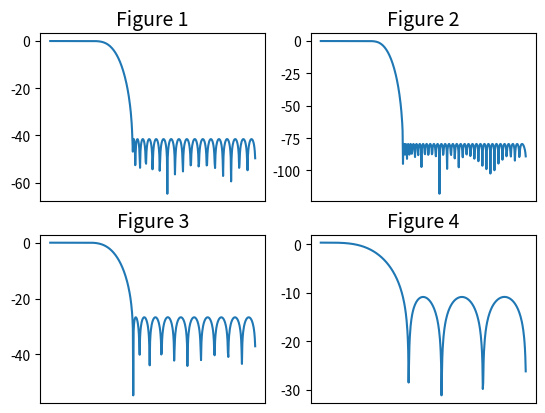
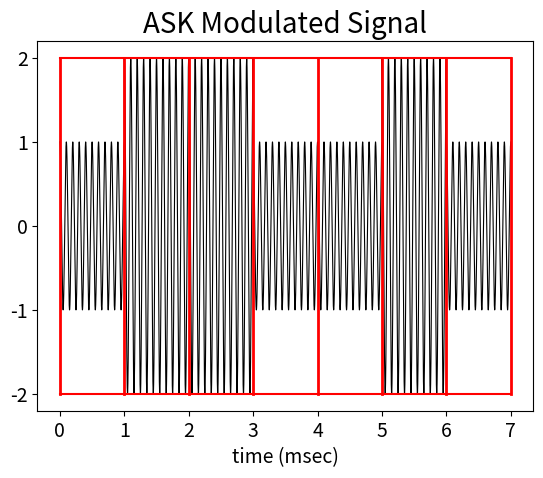
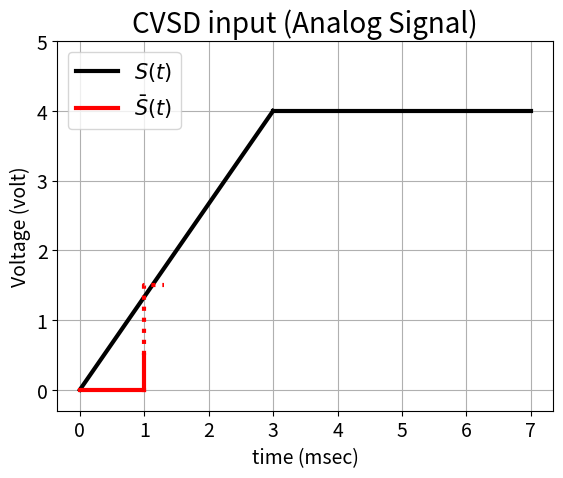

Python code for these plots, in order:
# -*- coding: utf-8 -*-
"""
Created on Sun Sep 13 15:40:26 2020

[redacted]
"""

import numpy as np
import matplotlib.pyplot as plt
from scipy.signal import remez, freqz
plt.close('all')

f1=1
f=5

filt_vec=[f1/f]

N=np.arange(0,10000,1)

filt_vec=np.sinc(2*N*f1/f)

''''''''''''''''''''''''''''''''''''
fsampling=1e6

analogfilter_taps=remez(50, [0, 100e3, 200e3, 0.5*fsampling], [1, 1e-40], fs=fsampling)
#            analogfilter_taps=[0]*35+[1]+[0]*34
w, h = freqz(analogfilter_taps, [1])
plt.subplot(2,2,1)
plt.plot(w,10*np.log10(h))
plt.title('Figure 1',fontsize=14)
plt.xticks([])





''''''''''''''''''''''''''''''''''''
fsampling=1e6

analogfilter_taps=remez(100, [0, 100e3, 200e3, 0.5*fsampling], [1, 1e-40], fs=fsampling)
#            analogfilter_taps=[0]*35+[1]+[0]*34
w, h = freqz(analogfilter_taps, [1])
plt.subplot(2,2,2)
plt.plot(w,10*np.log10(h))
plt.title('Figure 2',fontsize=14)
plt.xticks([])









''''''''''''''''''''''''''''''''''''
fsampling=1e6

analogfilter_taps=remez(30, [0, 100e3, 200e3, 0.5*fsampling], [1, 1e-40], fs=fsampling)
#            analogfilter_taps=[0]*35+[1]+[0]*34
w, h = freqz(analogfilter_taps, [1])
plt.subplot(2,2,3)
plt.plot(w,10*np.log10(h))
plt.title('Figure 3',fontsize=14)
plt.xticks([])
#plt.yticks([])












''''''''''''''''''''''''''''''''''''
fsampling=1e6

analogfilter_taps=remez(10, [0, 100e3, 200e3, 0.5*fsampling], [1, 1e-40], fs=fsampling)
#            analogfilter_taps=[0]*35+[1]+[0]*34
w, h = freqz(analogfilter_taps, [1])
plt.subplot(2,2,4)
plt.plot(w,10*np.log10(h))
plt.title('Figure 4',fontsize=14)
plt.xticks([])

plt.figure()

t=np.linspace(0,2*np.pi,10000)

x=np.cos(10*t)
#x=list(x)

y=list(x)+list(2*x)+list(2*x)+list(x)+list(x)+list(2*x)+list(x)

plt.plot(np.linspace(0,7,70000),y,'k',linewidth=0.8)
plt.plot([0,7],[2,2],'r')
plt.plot([0,7],[-2,-2],'r')
for i in range(8):
    plt.plot([i,i],[-2,2],'r',linewidth=2)
    
plt.title('ASK Modulated Signal',fontsize=20)
plt.xlabel('time (msec)',fontsize=14)
plt.yticks([-2,-1,0,1,2],fontsize=14)
plt.xticks(fontsize=14)







plt.figure()

plt.plot([0,3],[0,4],'k',linewidth=3)
plt.plot([3,7],[4,4],'k',linewidth=3,label=r'$S(t)$')
plt.plot([0,1],[0,0],'r',linewidth=3,label=r'$\bar S(t)$')
#plt.plot([1,1],[0.5,1],'r:',linewidth=3)
plt.plot([1,1],[0,0.5],'r',linewidth=3)
#plt.plot([1,1],[0.5,1.5],'r:',linewidth=3)
plt.plot([1,1,1.3],[.5,1.5,1.5],'r:',linewidth=3)
plt.legend(fontsize=15)
plt.grid('on')
plt.title('CVSD input (Analog Signal)',fontsize=20)
plt.xlabel('time (msec)',fontsize=14)
plt.ylabel('Voltage (volt)',fontsize=14)
plt.yticks(fontsize=14)
plt.xticks(fontsize=14)
plt.ylim([-0.3,5])